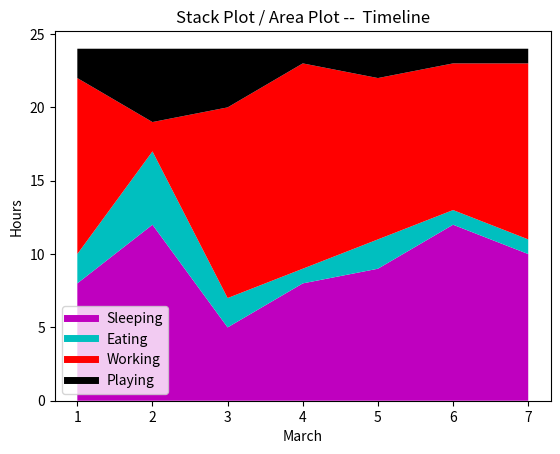

Generate this figure with matplotlib:
import matplotlib.pyplot as plt

# stack plot
# track changes over time for two or more groups
# two or more related groups  that make up one whole category


days = [1,2,3,4,5,6,7]

sleeping = [8,12,5,8,9,12,10]
eating = [2,5,2,1,2,1,1]
working = [12,2,13,14,11,10,12]
playing = [2,5,4,1,2,1,1]



plt.plot([],[], color='m',label='Sleeping',linewidth=5)
plt.plot([],[], color='c',label='Eating',linewidth=5)
plt.plot([],[], color='r',label='Working',linewidth=5)
plt.plot([],[], color='k',label='Playing',linewidth=5)


plt.stackplot(days, sleeping,eating,working,playing, colors=['m','c','r','k'])


plt.xlabel("March")
plt.ylabel("Hours")
plt.title("Stack Plot / Area Plot --  Timeline")
plt.legend()

plt.show()



